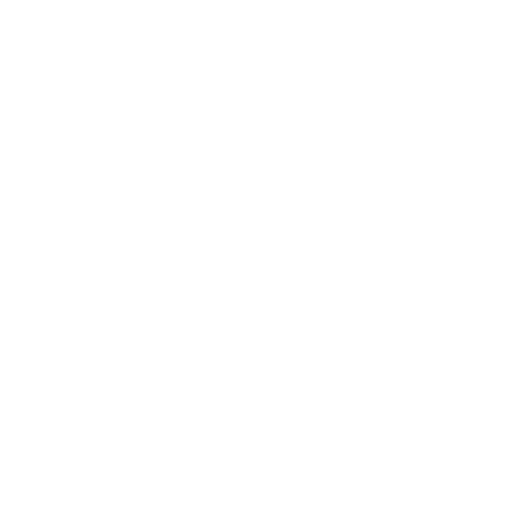
t = 0.00 s
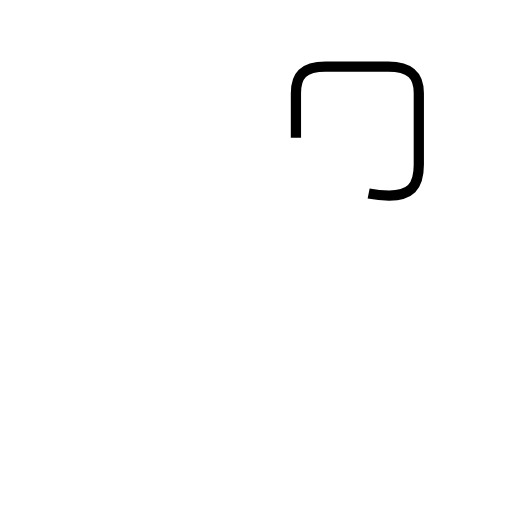
t = 1.00 s
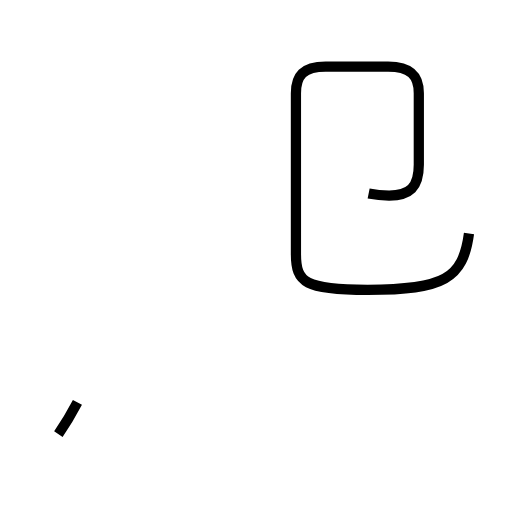
t = 2.11 s
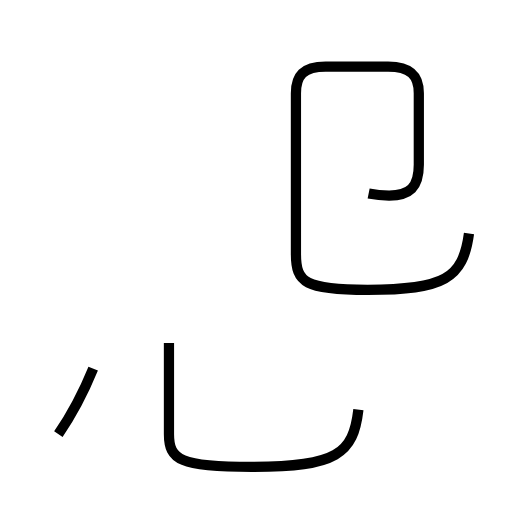
t = 3.19 s
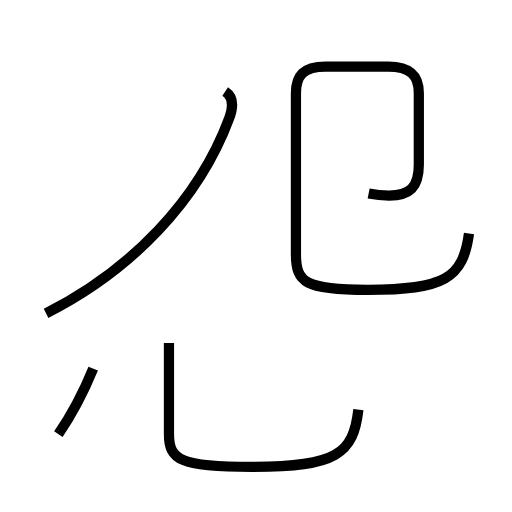
t = 4.08 s
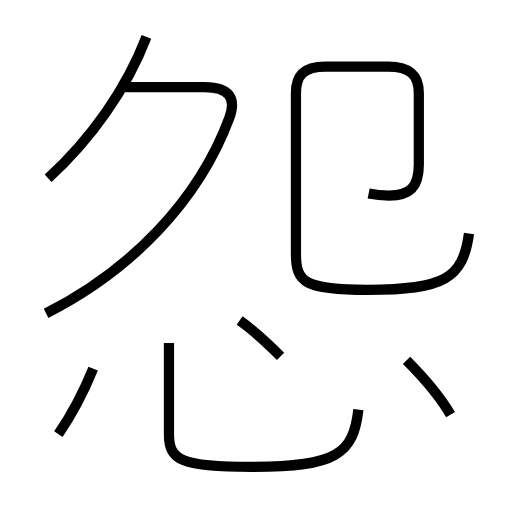
t = 5.25 s

The animated SVG that drew these frames (rendered in a browser with its animation timeline set to each time). Animation: 7 SMIL elements (animate=7); one cycle of 5.25 s.

<?xml version='1.0' encoding='utf-8'?>
<svg viewBox="0.0 -6.0 50.0 50.0" version="1.1" xmlns="http://www.w3.org/2000/svg"><rect x="-1000" y="-1000" width="2000" height="2000" stroke="white" fill="white" /><g style="fill:none;stroke:#000000;stroke-width:1"><path d="M 36.0 -25.1 C 36.5 -25.0 37.2 -24.9 38.0 -24.9 C 40.0 -24.9 40.9 -25.7 40.9 -27.9 L 40.9 -34.9 C 40.9 -36.6 40.1 -37.5 37.9 -37.5 L 31.8 -37.5 C 29.6 -37.5 28.9 -36.6 28.9 -34.9 L 28.9 -19.2 C 28.9 -16.4 29.8 -15.7 35.9 -15.7 C 43.4 -15.7 45.2 -16.8 45.8 -21.2 " transform="translate(0.0 38.0)" stroke-dasharray="66.77415904175355" stroke-dashoffset="66.77415904175355"><animate attributeName="stroke-dashoffset" from="66.77415904175355" to="0" dur="2.0032247712526066s" begin="0s" fill="freeze" /></path><path d="M 5.7 -1.6 C 7.0 -3.5 8.2 -5.8 9.1 -8.0 " transform="translate(0.0 38.0)" stroke-dasharray="7.25988702449382" stroke-dashoffset="7.25988702449382"><animate attributeName="stroke-dashoffset" from="7.25988702449382" to="0" dur="0.2177966107348146s" begin="2.0032247712526066s" fill="freeze" /></path><path d="M 16.5 -10.5 L 16.5 -1.6 C 16.5 0.9 17.6 1.6 24.6 1.6 C 32.9 1.6 34.5 0.3 35.0 -4.0 " transform="translate(0.0 38.0)" stroke-dasharray="32.24372109430446" stroke-dashoffset="32.24372109430446"><animate attributeName="stroke-dashoffset" from="32.24372109430446" to="0" dur="0.9673116328291338s" begin="2.221021381987421s" fill="freeze" /></path><path d="M 4.5 -13.4 C 12.8 -17.6 19.4 -24.4 22.4 -32.5 C 23.1 -34.4 22.4 -35.5 20.0 -35.5 L 12.2 -35.5 " transform="translate(0.0 38.0)" stroke-dasharray="39.471778303922235" stroke-dashoffset="39.471778303922235"><animate attributeName="stroke-dashoffset" from="39.471778303922235" to="0" dur="1.184153349117667s" begin="3.188333014816555s" fill="freeze" /></path><path d="M 27.4 -9.2 C 26.2 -10.4 24.7 -11.8 23.4 -12.7 " transform="translate(0.0 38.0)" stroke-dasharray="5.321501737555266" stroke-dashoffset="5.321501737555266"><animate attributeName="stroke-dashoffset" from="5.321501737555266" to="0" dur="0.15964505212665797s" begin="4.372486363934222s" fill="freeze" /></path><path d="M 4.7 -26.6 C 8.9 -30.4 12.4 -35.4 14.3 -40.4 " transform="translate(0.0 38.0)" stroke-dasharray="16.96002992505838" stroke-dashoffset="16.96002992505838"><animate attributeName="stroke-dashoffset" from="16.96002992505838" to="0" dur="0.5088008977517513s" begin="4.53213141606088s" fill="freeze" /></path><path d="M 44.0 -3.5 C 43.0 -5.2 41.2 -7.3 39.7 -8.8" transform="translate(0.0 38.0)" stroke-dasharray="6.840407300134091" stroke-dashoffset="6.840407300134091"><animate attributeName="stroke-dashoffset" from="6.840407300134091" to="0" dur="0.20521221900402273s" begin="5.040932313812631s" fill="freeze" /></path></g></svg>
